Dataset: cells (GitHub, MarkF123/cells). Classes: artef, lymph, monoc, segm.

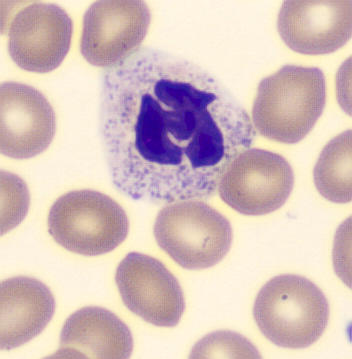
Label: segm

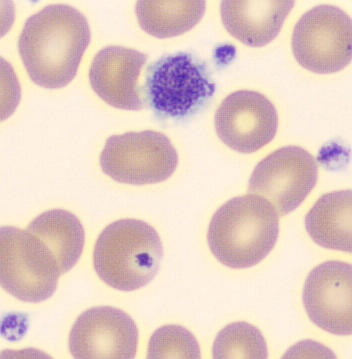
Label: artef

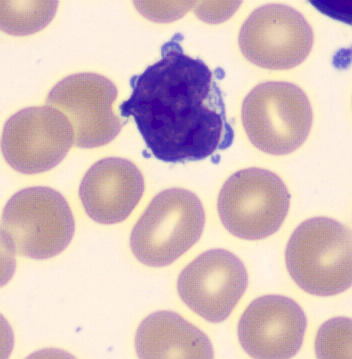
Label: lymph

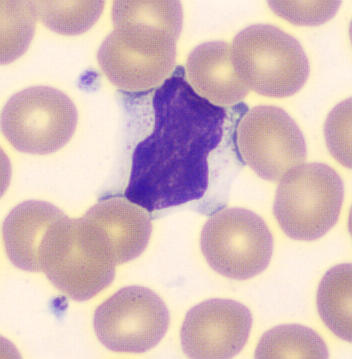
Label: lymph

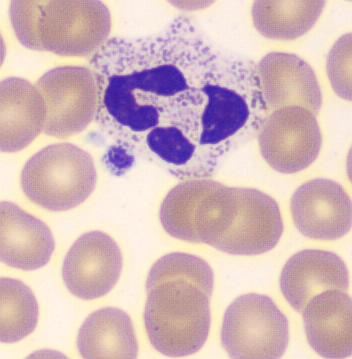
Label: segm

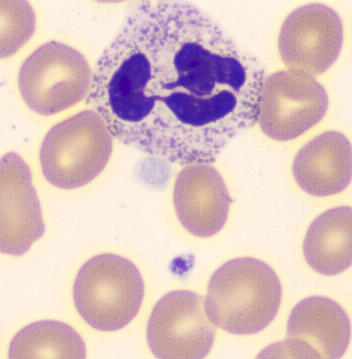
Label: segm
